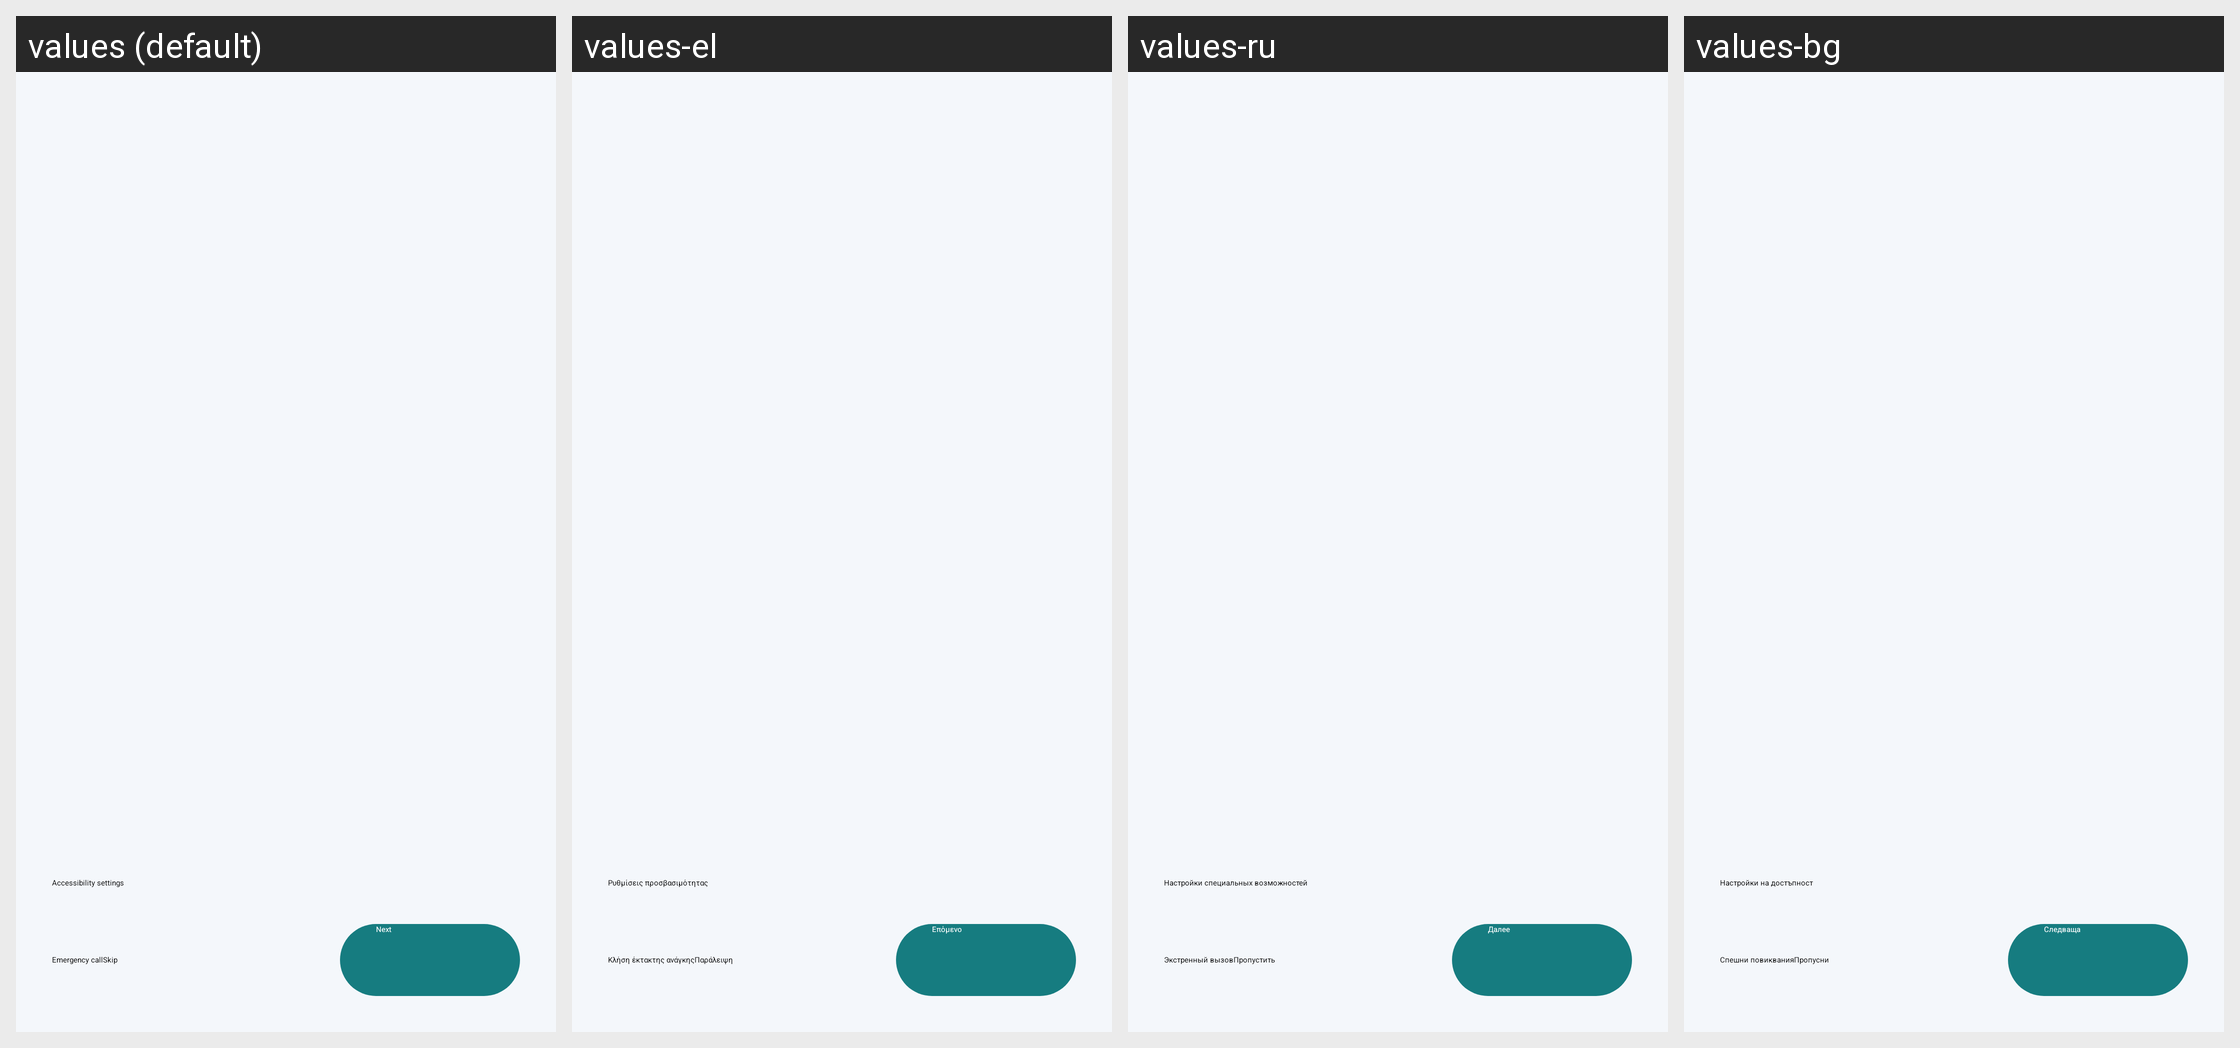

Translations of the strings shown on this Android screen, per locale in the grid:
Android screen res/layout/bmobile_intro_activity.xml rendered under 4 locales, left to right: values (default), values-el, values-ru, values-bg. Device: Nexus 5 (rendered at 1080×1920; each locale shown at half size, 540×960, under a caption strip naming it); theme Theme.Setup.
Other locales in the repository, not shown: values-af, values-ar, values-ast-rES, values-az, values-be, values-bn, values-ca, values-cs, values-cy, values-da, values-de, values-en-rAU, values-en-rGB, values-es, values-es-rUS, values-et, values-eu, values-fa, values-fi, values-fr, values-fur-rIT, values-fy-rNL, values-ga-rIE, values-gd, values-gl, values-hr, values-hu, values-in, values-is, values-it, values-iw, values-ja, values-ka, values-kab-rDZ, values-kn, values-ko, values-my, values-nb, values-nl, values-pl, values-pt-rBR, values-pt-rPT, values-ro, values-sc-rIT, values-sk, values-sl, values-sq, values-sr, values-sv, values-ta, values-th, values-tr, values-ug, values-uk, values-vi, values-zh-rCN, values-zh-rTW.
Strings drawn on this screen, with the default value and each locale's value (text and hints the layout hard-codes, and strings that could not be matched under every locale, appear in the picture but are not listed):

accessibility_settings
  values: Accessibility settings
  values-el: Ρυθμίσεις προσβασιμότητας
  values-ru: Настройки специальных возможностей
  values-bg: Настройки на достъпност

emergency_call
  values: Emergency call
  values-el: Κλήση έκτακτης ανάγκης
  values-ru: Экстренный вызов
  values-bg: Спешни повиквания

skip
  values: Skip
  values-el: Παράλειψη
  values-ru: Пропустить
  values-bg: Пропусни

next
  values: Next
  values-el: Επόμενο
  values-ru: Далее
  values-bg: Следваща
